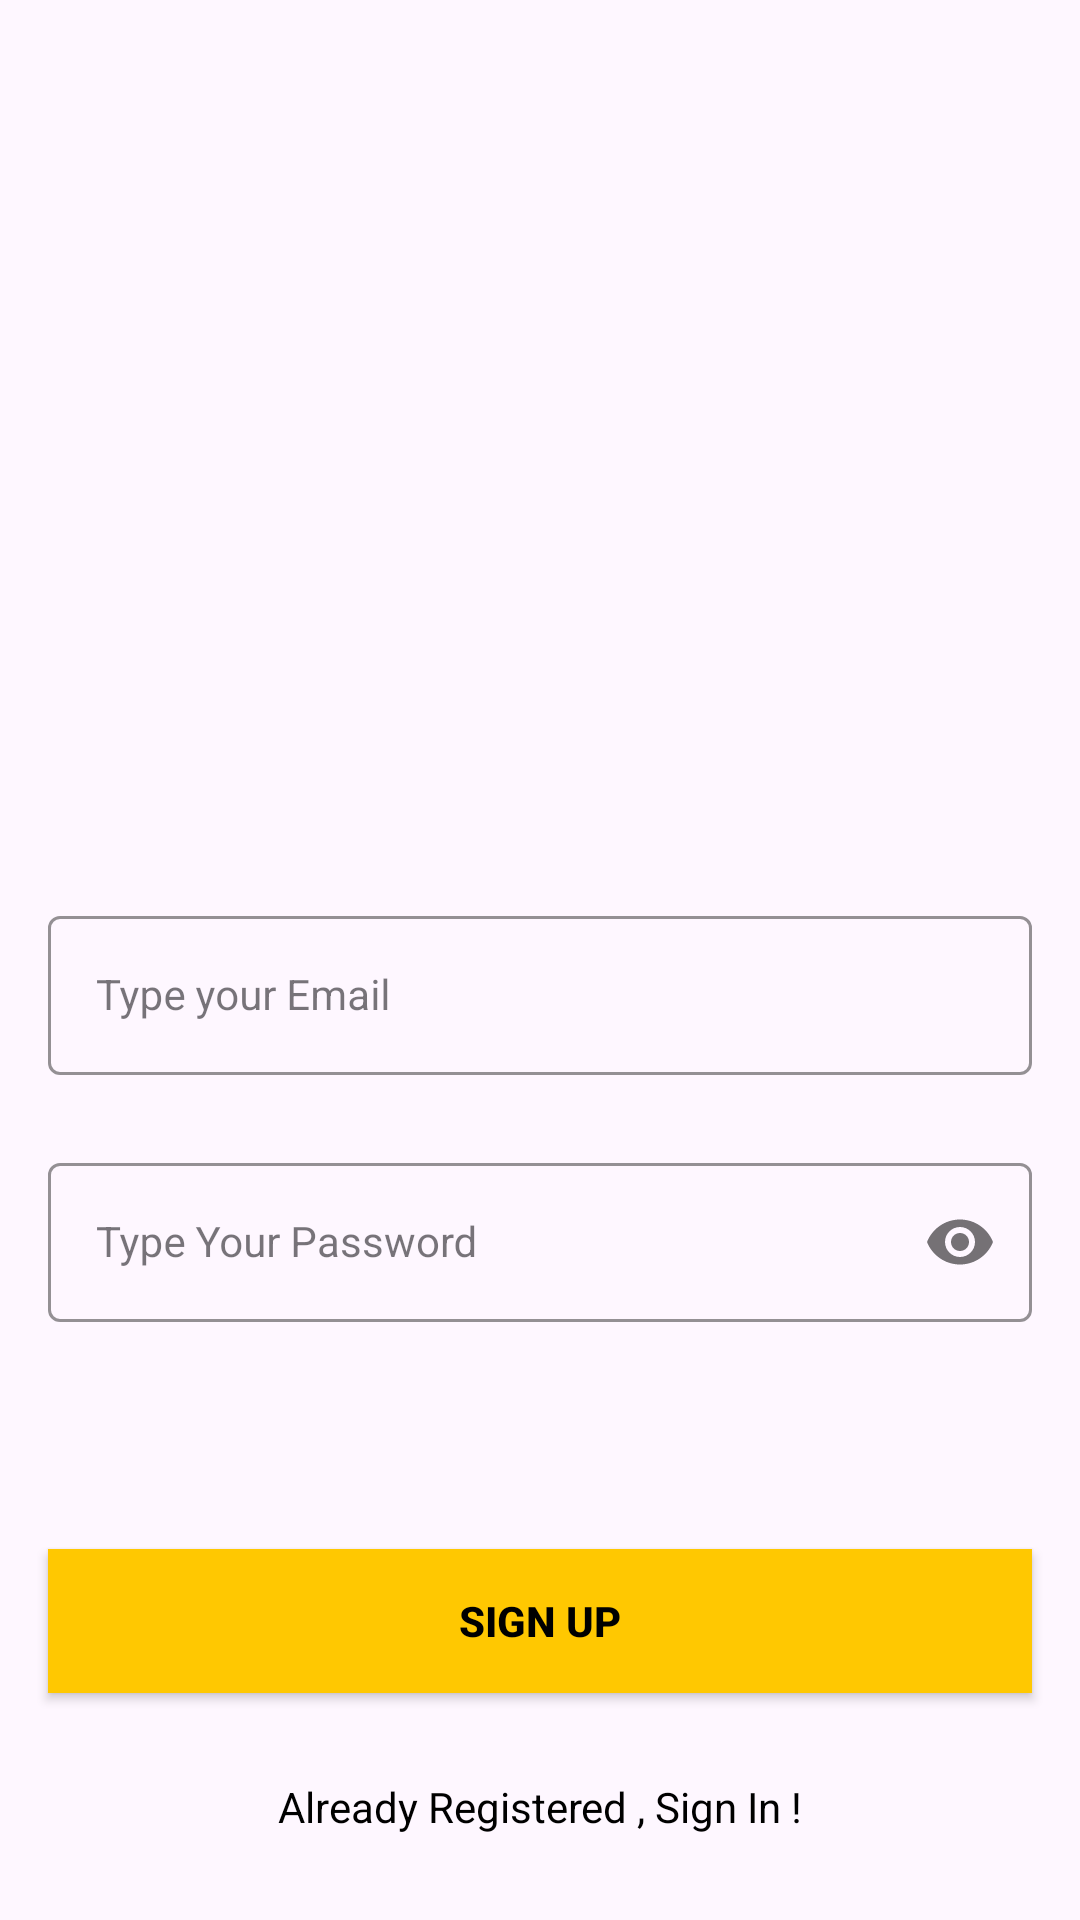

The Android layout XML behind this screen, and the referenced resources:
<!-- AndroidManifest.xml: application theme Theme.StreetFoodApp -->
<!-- res/layout/activity_signup.xml -->
<?xml version="1.0" encoding="utf-8"?>
<androidx.constraintlayout.widget.ConstraintLayout xmlns:android="http://schemas.android.com/apk/res/android"
    xmlns:app="http://schemas.android.com/apk/res-auto"
    xmlns:tools="http://schemas.android.com/tools"
    android:layout_width="match_parent"
    android:layout_height="match_parent"
    android:background="@drawable/signup_screen"
    tools:context=".SignupActivity">

    <com.google.android.material.textfield.TextInputLayout
        android:id="@+id/emailLayout"
        style="@style/LoginTextInputOuterFieldStyle"
        android:layout_width="match_parent"
        android:layout_height="wrap_content"
        android:layout_marginHorizontal="16dp"
        android:layout_marginTop="300dp"
        app:boxStrokeColor="@color/yellow"
        app:hintTextColor="@color/yellow"
        app:layout_constraintEnd_toEndOf="parent"
        app:layout_constraintHorizontal_bias="0.5"
        app:layout_constraintStart_toStartOf="parent"
        app:layout_constraintTop_toTopOf="parent">

        <com.google.android.material.textfield.TextInputEditText
            android:id="@+id/update"
            style="@style/LoginTextInputInnerFieldStyle"
            android:layout_width="match_parent"
            android:layout_height="wrap_content"
            android:hint="Type your Email"
            android:inputType="textEmailAddress" />
    </com.google.android.material.textfield.TextInputLayout>

    <com.google.android.material.textfield.TextInputLayout
        android:id="@+id/passwordLayout"
        style="@style/LoginTextInputOuterFieldStyle"
        android:layout_width="match_parent"
        android:layout_height="wrap_content"
        android:layout_marginHorizontal="16dp"
        android:layout_marginTop="24dp"
        app:boxStrokeColor="@color/yellow"
        app:hintTextColor="@color/yellow"
        app:layout_constraintEnd_toEndOf="parent"
        app:layout_constraintHorizontal_bias="0.5"
        app:layout_constraintStart_toStartOf="parent"
        app:layout_constraintTop_toBottomOf="@id/emailLayout"
        app:passwordToggleEnabled="true">

        <com.google.android.material.textfield.TextInputEditText
            android:id="@+id/password"
            style="@style/LoginTextInputInnerFieldStyle"
            android:layout_width="match_parent"
            android:layout_height="wrap_content"
            android:hint="Type Your Password"
            android:inputType="textPassword" />
    </com.google.android.material.textfield.TextInputLayout>


    <androidx.appcompat.widget.AppCompatButton
        android:id="@+id/btn_login"
        android:layout_width="0dp"
        android:layout_height="wrap_content"
        android:layout_marginHorizontal="16dp"
        android:background="@color/yellow"
        android:text="Sign Up"
        android:textColor="@color/black"
        android:textStyle="bold"
        app:layout_constraintBottom_toBottomOf="parent"
        app:layout_constraintEnd_toEndOf="parent"
        app:layout_constraintHorizontal_bias="0.5"
        app:layout_constraintStart_toStartOf="parent"
        app:layout_constraintTop_toBottomOf="@+id/passwordLayout" />
    <TextView
        android:id="@+id/btn_signin"
        android:layout_width="wrap_content"
        android:layout_height="wrap_content"
        android:textColor="@color/black"
        android:text="Already Registered , Sign In !"
        app:layout_constraintBottom_toBottomOf="parent"
        app:layout_constraintEnd_toEndOf="parent"
        app:layout_constraintHorizontal_bias="0.5"
        app:layout_constraintStart_toStartOf="parent"
        app:layout_constraintTop_toBottomOf="@+id/btn_login" />

</androidx.constraintlayout.widget.ConstraintLayout>
<!-- resources referenced by this layout -->
<resources>
  <color name="black">#FF000000</color>
  <color name="yellow">#FFC801</color>
  <style name="LoginTextInputInnerFieldStyle" parent="Widget.MaterialComponents.TextInputLayout.OutlinedBox">
          <item name="android:layout_width">match_parent</item>
          <item name="android:layout_height">wrap_content</item>
          <item name="android:textColor">@color/black</item>
          <item name="android:textColorHint">@color/black</item>
          <item name="android:maxLines">1</item>
          <item name="android:textSize">14sp</item>
          <item name="android:singleLine">true</item>
      </style>
  <style name="LoginTextInputOuterFieldStyle" parent="Widget.MaterialComponents.TextInputLayout.OutlinedBox">
          <item name="android:layout_width">match_parent</item>
          <item name="android:layout_height">wrap_content</item>
          <item name="android:layout_marginTop">15dp</item>
          <item name="android:layout_marginBottom">15dp</item>
      </style>
  <style name="Theme.StreetFoodApp" parent="Base.Theme.StreetFoodApp">
          <item name="android:background">@color/yellow</item>
      </style>
  <style name="Base.Theme.StreetFoodApp" parent="Theme.Material3.DayNight.NoActionBar">
          
          
      </style>
</resources>
